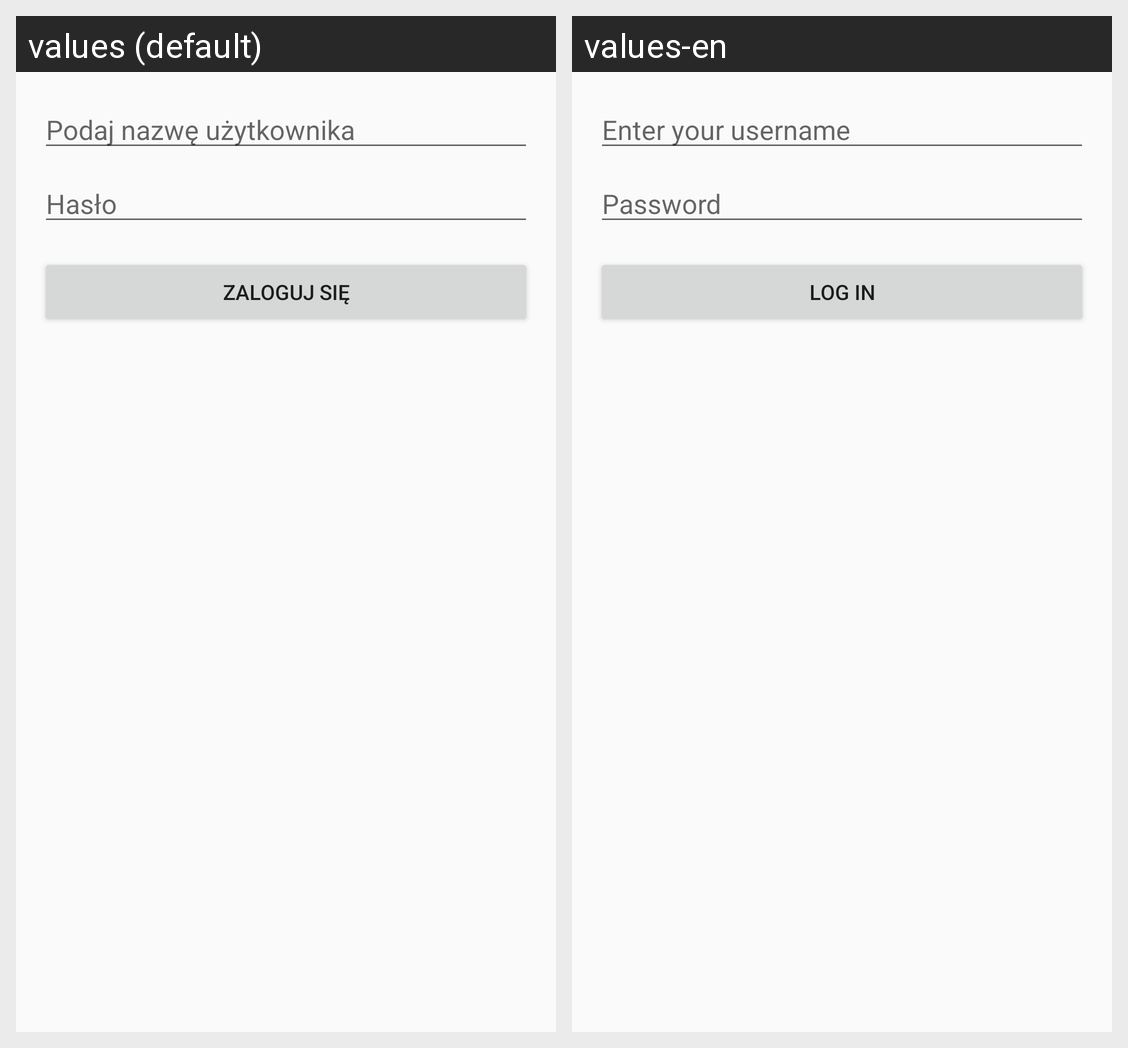

Here is an Android app screen in its default locale and in the app's own translations. Write out the translated-string differences for the strings that appear on this screen.
Android screen res/layout/activity_login.xml rendered under 2 locales, left to right: values (default), values-en. Device: Nexus 5 (rendered at 1080×1920; each locale shown at half size, 540×960, under a caption strip naming it); theme Theme.AppCompat.DayNight.DarkActionBar.
Strings drawn on this screen, with the default value and each locale's value (text and hints the layout hard-codes, and strings that could not be matched under every locale, appear in the picture but are not listed):

username
  values: Podaj nazwę użytkownika
  values-en: Enter your username

password
  values: Hasło
  values-en: Password

button_login
  values: Zaloguj się
  values-en: Log in
